Labelled photos from "dataset", an image-classification folder in atlan-antillia/sol4py. The possible labels are: 3x3 basketball, archery, artistic gymnastics, artistic swimming, athletics, badminton, baseball, basketball, beach volleyball, boxing, canoe slalom, canoe sprint, cycling BMX freestyle, cycling BMX racing, cycling mountain bike, cycling road, cycling track, diving, equestrian dressage, equestrian eventing, equestrian jumping, fencing, football, golf, handball, hockey, judo, karate kata, karate kumite, marathon swimming, modern pentathlon, rhythmic gymnastics, rowing, rugby, sailing, shooting, skateboarding, softball, sport climbing, surfing, swimming, table tennis, taekwondo, tennis, trampoline gymnastics, triathlon, volleyball, water polo, weightlifting, wrestling.

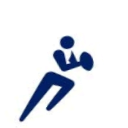
Label: rugby

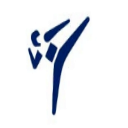
Label: taekwondo

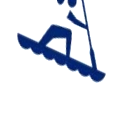
Label: canoe sprint

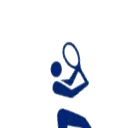
Label: tennis

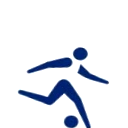
Label: football

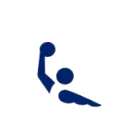
Label: water polo
